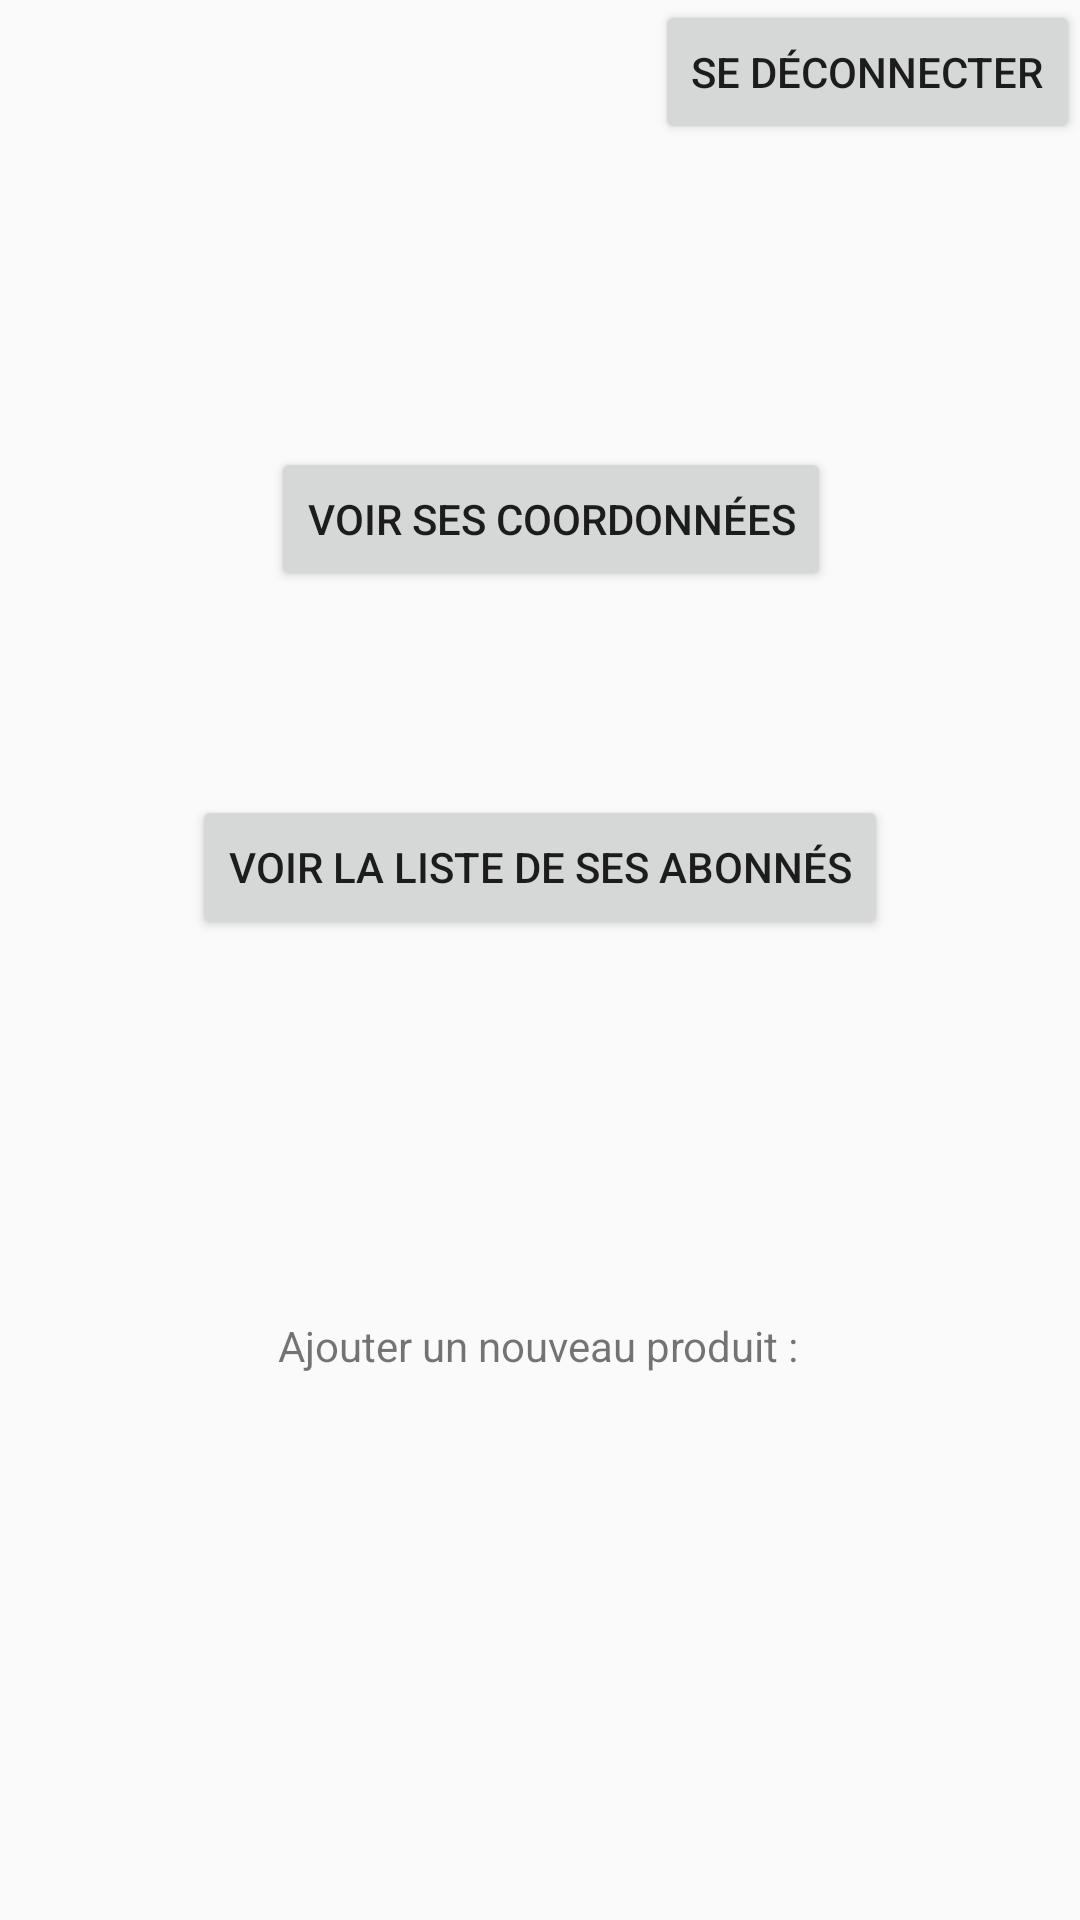

Write the Android layout XML for this screen, with the resource values it uses.
<!-- AndroidManifest.xml: application theme AppTheme -->
<!-- res/layout/activity_accueil_producteur.xml -->
<?xml version="1.0" encoding="utf-8"?>
<androidx.constraintlayout.widget.ConstraintLayout
    xmlns:android="http://schemas.android.com/apk/res/android"
    xmlns:tools="http://schemas.android.com/tools"
    android:layout_width="match_parent"
    android:layout_height="match_parent"
    xmlns:app="http://schemas.android.com/apk/res-auto">

    <ImageView
        android:id="@+id/addProduct"
        android:layout_width="105dp"
        android:layout_height="91dp"
        app:layout_constraintBottom_toBottomOf="parent"
        app:layout_constraintEnd_toEndOf="parent"
        app:layout_constraintStart_toStartOf="parent"
        app:layout_constraintTop_toTopOf="parent"
        app:layout_constraintVertical_bias="0.868"
        app:srcCompat="@mipmap/plus" />

    <TextView
        android:id="@+id/textAjout"
        android:layout_width="wrap_content"
        android:layout_height="wrap_content"
        android:text="Ajouter un nouveau produit :"
        app:layout_constraintBottom_toTopOf="@+id/addProduct"
        app:layout_constraintEnd_toEndOf="parent"
        app:layout_constraintHorizontal_bias="0.497"
        app:layout_constraintStart_toStartOf="parent"
        app:layout_constraintTop_toTopOf="parent"
        app:layout_constraintVertical_bias="0.959" />

    <Button
        android:id="@+id/seeAbonnes"
        android:layout_width="wrap_content"
        android:layout_height="wrap_content"
        android:text="Voir la liste de ses abonnés"
        app:layout_constraintBottom_toTopOf="@+id/textAjout"
        app:layout_constraintEnd_toEndOf="parent"
        app:layout_constraintStart_toStartOf="parent"
        app:layout_constraintTop_toTopOf="parent"
        app:layout_constraintVertical_bias="0.678" />

    <Button
        android:id="@+id/producteurCoordonnees"
        android:layout_width="wrap_content"
        android:layout_height="wrap_content"
        android:text="Voir ses coordonnées"
        app:layout_constraintBottom_toTopOf="@+id/seeAbonnes"
        app:layout_constraintEnd_toEndOf="parent"
        app:layout_constraintHorizontal_bias="0.522"
        app:layout_constraintStart_toStartOf="parent"
        app:layout_constraintTop_toTopOf="parent"
        app:layout_constraintVertical_bias="0.687" />

    <Button
        android:id="@+id/producteurDeconnexion"
        android:layout_width="wrap_content"
        android:layout_height="wrap_content"
        android:text="Se déconnecter"
        app:layout_constraintBottom_toTopOf="@+id/producteurCoordonnees"
        app:layout_constraintEnd_toEndOf="parent"
        app:layout_constraintHorizontal_bias="1.0"
        app:layout_constraintStart_toStartOf="parent"
        app:layout_constraintTop_toTopOf="parent"
        app:layout_constraintVertical_bias="0.0" />

</androidx.constraintlayout.widget.ConstraintLayout>
<!-- resources referenced by this layout -->
<resources>
  <style name="AppTheme" parent="Theme.AppCompat.Light">
  
          <item name="android:colorAccent">@color/colorAccent</item>
          
  
          
      </style>
  <color name="colorAccent">#03DAC5</color>
</resources>
